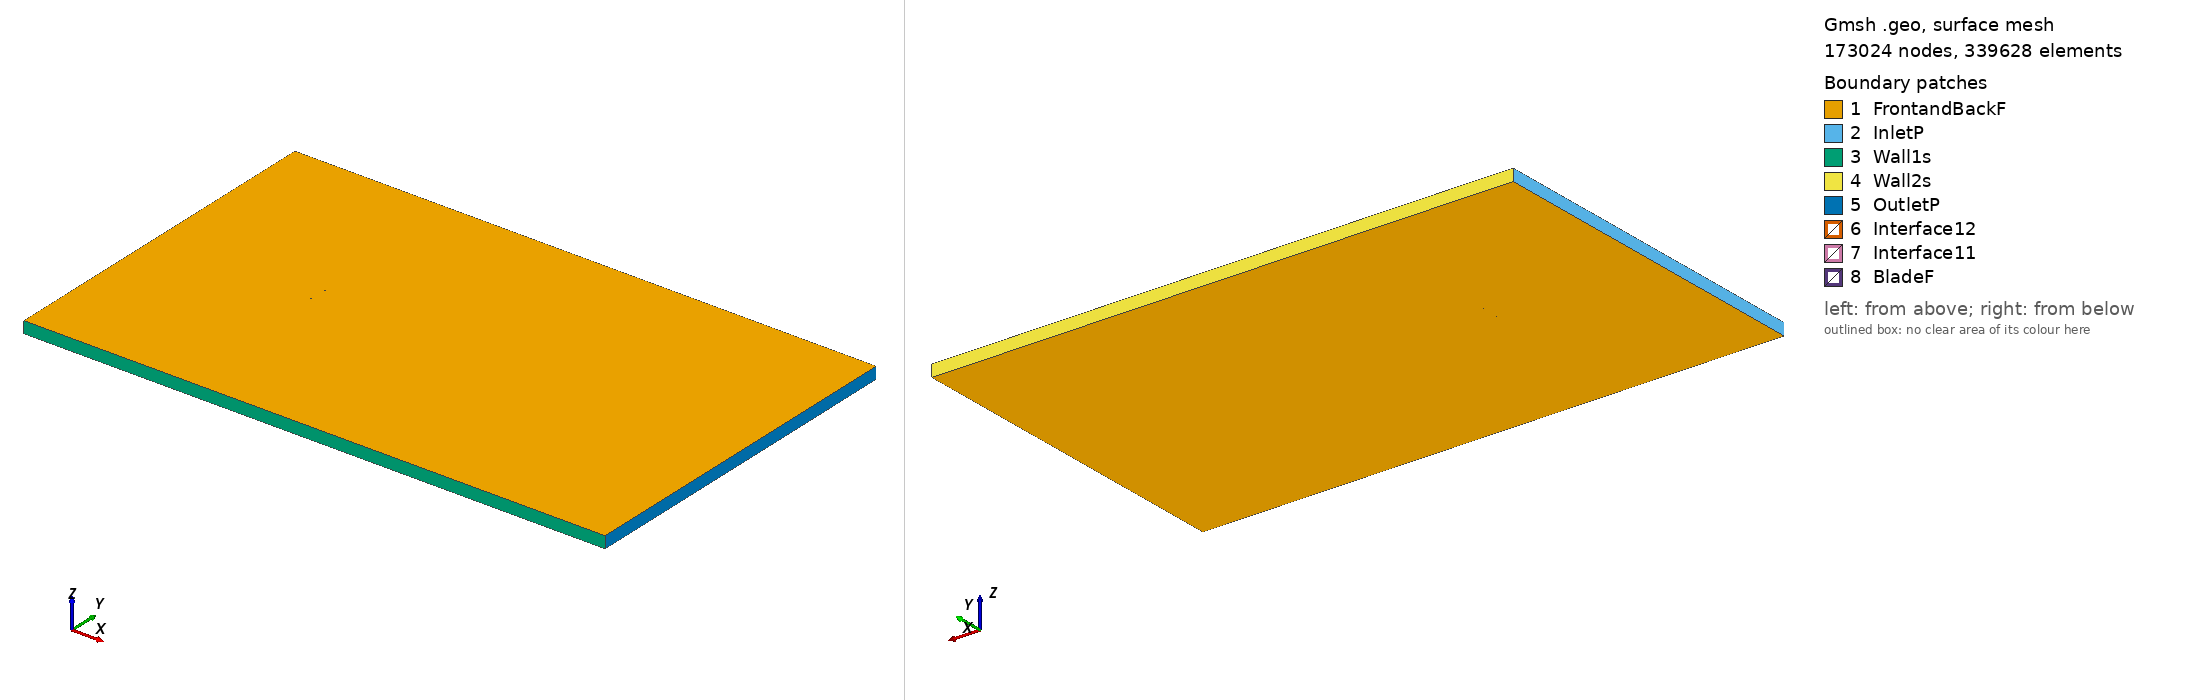

Gmsh geometry script, surface-meshed: 173024 nodes, 339628 surface elements. Boundary patches (legend numbers): 1 FrontandBackF, 2 InletP, 3 Wall1s, 4 Wall2s, 5 OutletP, 6 Interface12, 7 Interface11, 8 BladeF. Left view from above one corner, right view from below the opposite corner. Legend entries are the model's physical surfaces. The drawing asked Gmsh for element sizes between 1% and 20% of the model's largest extent; the script's own settings can give other sizes.

=== e201_tsr_-5.9562_aoa_4.9932.geo (drawn) ===
SetFactory("OpenCASCADE");

Point(1) = {0.074834, 0.728846, 0, 1.0};
Point(2) = {0.074466, 0.728958, 0, 1.0};
Point(3) = {0.070503, 0.730131, 0, 1.0};
Point(4) = {0.065815, 0.731452, 0, 1.0};
Point(5) = {0.060455, 0.732917, 0, 1.0};
Point(6) = {0.054504, 0.734517, 0, 1.0};
Point(7) = {0.048047, 0.736223, 0, 1.0};
Point(8) = {0.041174, 0.738005, 0, 1.0};
Point(9) = {0.033979, 0.739826, 0, 1.0};
Point(10) = {0.026558, 0.741648, 0, 1.0};
Point(11) = {0.019004, 0.743420, 0, 1.0};
Point(12) = {0.011419, 0.745082, 0, 1.0};
Point(13) = {0.003866, 0.746559, 0, 1.0};
Point(14) = {-0.003606, 0.747802, 0, 1.0};
Point(15) = {-0.010957, 0.748778, 0, 1.0};
Point(16) = {-0.018148, 0.749470, 0, 1.0};
Point(17) = {-0.025138, 0.749873, 0, 1.0};
Point(18) = {-0.031893, 0.750000, 0, 1.0};
Point(19) = {-0.038357, 0.749886, 0, 1.0};
Point(20) = {-0.044462, 0.749556, 0, 1.0};
Point(21) = {-0.050145, 0.749026, 0, 1.0};
Point(22) = {-0.055347, 0.748318, 0, 1.0};
Point(23) = {-0.060014, 0.747450, 0, 1.0};
Point(24) = {-0.064102, 0.746444, 0, 1.0};
Point(25) = {-0.067571, 0.745326, 0, 1.0};
Point(26) = {-0.070392, 0.744129, 0, 1.0};
Point(27) = {-0.072538, 0.742891, 0, 1.0};
Point(28) = {-0.073991, 0.741666, 0, 1.0};
Point(29) = {-0.074715, 0.740546, 0, 1.0};
Point(30) = {-0.074524, 0.739555, 0, 1.0};
Point(31) = {-0.073381, 0.738573, 0, 1.0};
Point(32) = {-0.071422, 0.737567, 0, 1.0};
Point(33) = {-0.068665, 0.736587, 0, 1.0};
Point(34) = {-0.065132, 0.735652, 0, 1.0};
Point(35) = {-0.060850, 0.734774, 0, 1.0};
Point(36) = {-0.055858, 0.733963, 0, 1.0};
Point(37) = {-0.050201, 0.733222, 0, 1.0};
Point(38) = {-0.043935, 0.732551, 0, 1.0};
Point(39) = {-0.037126, 0.731955, 0, 1.0};
Point(40) = {-0.029849, 0.731431, 0, 1.0};
Point(41) = {-0.022185, 0.730994, 0, 1.0};
Point(42) = {-0.014195, 0.730666, 0, 1.0};
Point(43) = {-0.005919, 0.730425, 0, 1.0};
Point(44) = {0.002556, 0.730223, 0, 1.0};
Point(45) = {0.011119, 0.730025, 0, 1.0};
Point(46) = {0.019653, 0.729815, 0, 1.0};
Point(47) = {0.028046, 0.729587, 0, 1.0};
Point(48) = {0.036181, 0.729328, 0, 1.0};
Point(49) = {0.043948, 0.729042, 0, 1.0};
Point(50) = {0.051242, 0.728729, 0, 1.0};
Point(51) = {0.057961, 0.728396, 0, 1.0};
Point(52) = {0.064011, 0.728054, 0, 1.0};
Point(53) = {0.069305, 0.727718, 0, 1.0};
Point(54) = {0.073775, 0.727410, 0, 1.0};
Point(55) = {0.074702, 0.727341, 0, 1.0};
Point(56) = {-0.074834, -0.728846, 0, 1.0};
Point(57) = {-0.074466, -0.728958, 0, 1.0};
Point(58) = {-0.070503, -0.730131, 0, 1.0};
Point(59) = {-0.065815, -0.731452, 0, 1.0};
Point(60) = {-0.060455, -0.732917, 0, 1.0};
Point(61) = {-0.054504, -0.734517, 0, 1.0};
Point(62) = {-0.048047, -0.736223, 0, 1.0};
Point(63) = {-0.041174, -0.738005, 0, 1.0};
Point(64) = {-0.033979, -0.739826, 0, 1.0};
Point(65) = {-0.026558, -0.741648, 0, 1.0};
Point(66) = {-0.019004, -0.743420, 0, 1.0};
Point(67) = {-0.011419, -0.745082, 0, 1.0};
Point(68) = {-0.003866, -0.746559, 0, 1.0};
Point(69) = {0.003606, -0.747802, 0, 1.0};
Point(70) = {0.010957, -0.748778, 0, 1.0};
Point(71) = {0.018148, -0.749470, 0, 1.0};
Point(72) = {0.025138, -0.749873, 0, 1.0};
Point(73) = {0.031893, -0.750000, 0, 1.0};
Point(74) = {0.038357, -0.749886, 0, 1.0};
Point(75) = {0.044462, -0.749556, 0, 1.0};
Point(76) = {0.050145, -0.749026, 0, 1.0};
Point(77) = {0.055347, -0.748318, 0, 1.0};
Point(78) = {0.060014, -0.747450, 0, 1.0};
Point(79) = {0.064102, -0.746444, 0, 1.0};
Point(80) = {0.067571, -0.745326, 0, 1.0};
Point(81) = {0.070392, -0.744129, 0, 1.0};
Point(82) = {0.072538, -0.742891, 0, 1.0};
Point(83) = {0.073991, -0.741666, 0, 1.0};
Point(84) = {0.074715, -0.740546, 0, 1.0};
Point(85) = {0.074524, -0.739555, 0, 1.0};
Point(86) = {0.073381, -0.738573, 0, 1.0};
Point(87) = {0.071422, -0.737567, 0, 1.0};
Point(88) = {0.068665, -0.736587, 0, 1.0};
Point(89) = {0.065132, -0.735652, 0, 1.0};
Point(90) = {0.060850, -0.734774, 0, 1.0};
Point(91) = {0.055858, -0.733963, 0, 1.0};
Point(92) = {0.050201, -0.733222, 0, 1.0};
Point(93) = {0.043935, -0.732551, 0, 1.0};
Point(94) = {0.037126, -0.731955, 0, 1.0};
Point(95) = {0.029849, -0.731431, 0, 1.0};
Point(96) = {0.022185, -0.730994, 0, 1.0};
Point(97) = {0.014195, -0.730666, 0, 1.0};
Point(98) = {0.005919, -0.730425, 0, 1.0};
Point(99) = {-0.002556, -0.730223, 0, 1.0};
Point(100) = {-0.011119, -0.730025, 0, 1.0};
Point(101) = {-0.019653, -0.729815, 0, 1.0};
Point(102) = {-0.028046, -0.729587, 0, 1.0};
Point(103) = {-0.036181, -0.729328, 0, 1.0};
Point(104) = {-0.043948, -0.729042, 0, 1.0};
Point(105) = {-0.051242, -0.728729, 0, 1.0};
Point(106) = {-0.057961, -0.728396, 0, 1.0};
Point(107) = {-0.064011, -0.728054, 0, 1.0};
Point(108) = {-0.069305, -0.727718, 0, 1.0};
Point(109) = {-0.073775, -0.727410, 0, 1.0};
Point(110) = {-0.074702, -0.727341, 0, 1.0};

// Lines: first blade (splines 1-4)
Spline(1) = {1:18};
Spline(2) = {18:39};
Spline(3) = {39:55};
Spline(4) = {55,1};

// Lines: second blade (splines 5-8)
Spline(5) = {56:73};
Spline(6) = {73:94};
Spline(7) = {94:110};
Spline(8) = {110,56};

// Outer domain (points 20001-4 and lines)
Point(111) = {-13.50000000, -15.00000000, 0, 1.0};
Point(112) = {-13.50000000, 15.00000000, 0, 1.0};
Point(113) = {36.00000000, 15.00000000, 0, 1.0};
Point(114) = {36.00000000, -15.00000000, 0, 1.0};
Line(11) = {111, 112};
Line(12) = {112, 113};
Line(13) = {113, 114};
Line(14) = {111, 114};

// Interface (between moving and stationary domain) (circles)
Circle(9) = {0, 0, 0, 0.80000000, 0, 2*Pi};
Circle(10) = {0, 0, 0, 0.80000000, 0, 2*Pi};

// Loops collect Lines/Splines/etc (blade1, blade2, domain, first circle)
Line Loop(1) = {1:4};
Line Loop(2) = {5:8};
Line Loop(3) = {11,12,13,-14};
Line Loop(4) = {9};

// BooleanDifference cuts out the circle/interface from the domain
Plane Surface(1) = {3};
Plane Surface(2) = {4};
BooleanDifference{ Surface{1}; Delete;}{ Surface{2}; Delete;}

// This one cuts out the blades from the inner circle/interface
Line Loop(6) = {10};
Plane Surface(5) = {6};
Plane Surface(6) = {1};
Plane Surface(7) = {2};
BooleanDifference{ Surface{5}; Delete;}{ Surface{6,7}; Delete;}

// extrude to 3rd dimension
Extrude {0, 0, 1} {Surface{1}; Surface{5}; Layers{1}; Recombine;}

// Physical Surfaces are the named boundaries (patches)
Physical Surface("Interface11") = {12};
Physical Surface("Interface12") = {10};

// sides of domain
Physical Surface("InletP") = {6};
Physical Surface("OutletP") = {9};

// top and bottom of domain
Physical Surface("Wall1s") = {7};
Physical Surface("Wall2s") = {8};

// Check FrontandBackF by ensuring there is nothing in the 3rd dimension
Physical Surface("FrontandBackF") = {1,11,5,21};
Physical Surface("BladeF") = {13:20};
Physical Volume("Turbine") = {2};
Physical Volume("Farfield") = {1};

// settings for airfoil boundary layer
Field[1] = BoundaryLayer;
Field[1].EdgesList = {1:8};
Field[1].hwall_n = 1e-3;
Field[1].thickness = 1.5e-2;
Field[1].ratio = 1.05;
Field[1].Quads = 1;
BoundaryLayer Field = 1;

// control points for mesh (blade and interface)
// floor((arc length / 1.5mm)/ 6) -> Transfinite Line
Transfinite Line {1,2,3,5,6,7} = 33 Using Progression 1;
Transfinite Line {4,8} = 2 Using Progression 1;
Transfinite Line {9, 15} = 800 Using Progression 1;

// For more information on gmsh syntax, visit http://gmsh.info/doc/texinfo/gmsh.html
